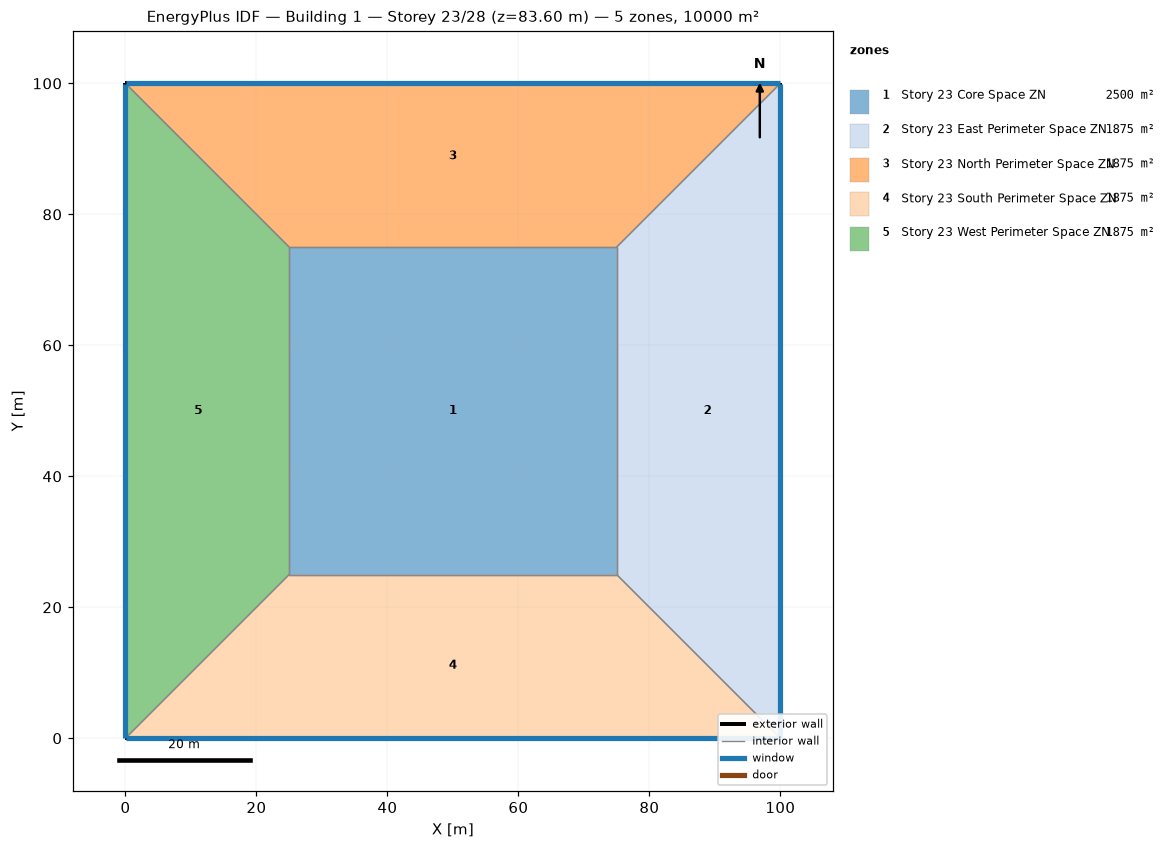
=== STOREY PLAN SPEC (per zone: floor XY polygon, exterior-wall plan segments, windows/doors) ===
zone 1: Story 23 Core Space ZN  (2500.0 m²)
  floor: (25.00, 25.00) (25.00, 75.00) (75.00, 75.00) (75.00, 25.00)
  interior walls: 4
zone 2: Story 23 East Perimeter Space ZN  (1875.0 m²)
  floor: (100.00, 100.00) (100.00, 0.00) (75.00, 25.00) (75.00, 75.00)
  exterior wall: (100.00, 0.00) – (100.00, 100.00)  [100.0 m]
    window: (100.00, 0.03) – (100.00, 99.97)  [95.0 m²]
  interior walls: 3
zone 3: Story 23 North Perimeter Space ZN  (1875.0 m²)
  floor: (0.00, 100.00) (100.00, 100.00) (75.00, 75.00) (25.00, 75.00)
  exterior wall: (100.00, 100.00) – (0.00, 100.00)  [100.0 m]
    window: (99.97, 100.00) – (0.03, 100.00)  [95.0 m²]
  interior walls: 3
zone 4: Story 23 South Perimeter Space ZN  (1875.0 m²)
  floor: (100.00, 0.00) (0.00, 0.00) (25.00, 25.00) (75.00, 25.00)
  exterior wall: (0.00, 0.00) – (100.00, 0.00)  [100.0 m]
    window: (0.03, 0.00) – (99.97, 0.00)  [95.0 m²]
  interior walls: 3
zone 5: Story 23 West Perimeter Space ZN  (1875.0 m²)
  floor: (0.00, 0.00) (0.00, 100.00) (25.00, 75.00) (25.00, 25.00)
  exterior wall: (0.00, 100.00) – (0.00, 0.00)  [100.0 m]
    window: (0.00, 99.97) – (0.00, 0.03)  [95.0 m²]
  interior walls: 3

=== DERIVED (storey summary) ===
Building: Building 1
Storey: 23 of 28  (floor level z = 83.60 m)
Storey gross floor area: 10000.0 m²
Zones on this storey: 5
  - Story 23 Core Space ZN: floor 2500.0 m²
  - Story 23 East Perimeter Space ZN: floor 1875.0 m²; exterior wall 100.0 m (380.0 m²); 1 window(s) 95.0 m²; WWR 25.0%
  - Story 23 North Perimeter Space ZN: floor 1875.0 m²; exterior wall 100.0 m (380.0 m²); 1 window(s) 95.0 m²; WWR 25.0%
  - Story 23 South Perimeter Space ZN: floor 1875.0 m²; exterior wall 100.0 m (380.0 m²); 1 window(s) 95.0 m²; WWR 25.0%
  - Story 23 West Perimeter Space ZN: floor 1875.0 m²; exterior wall 100.0 m (380.0 m²); 1 window(s) 95.0 m²; WWR 25.0%
Zone adjacency (shared interzone walls):
  - Story 23 Core Space ZN ↔ Story 23 East Perimeter Space ZN
  - Story 23 Core Space ZN ↔ Story 23 North Perimeter Space ZN
  - Story 23 Core Space ZN ↔ Story 23 South Perimeter Space ZN
  - Story 23 Core Space ZN ↔ Story 23 West Perimeter Space ZN
  - Story 23 East Perimeter Space ZN ↔ Story 23 North Perimeter Space ZN
  - Story 23 East Perimeter Space ZN ↔ Story 23 South Perimeter Space ZN
  - Story 23 North Perimeter Space ZN ↔ Story 23 West Perimeter Space ZN
  - Story 23 South Perimeter Space ZN ↔ Story 23 West Perimeter Space ZN